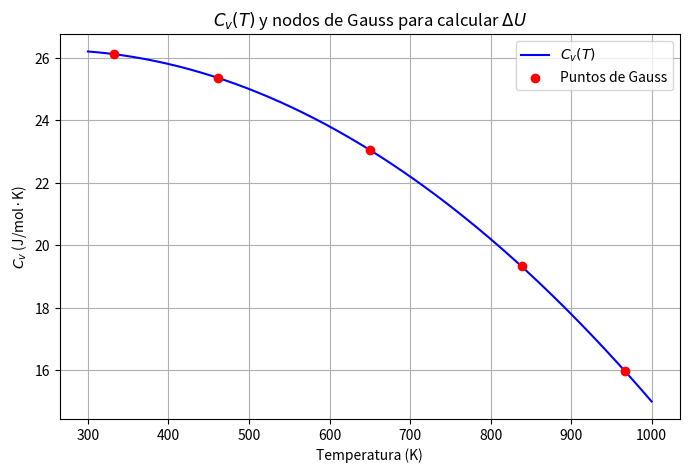

This chart was generated by the following Python code:
import numpy as np
import matplotlib.pyplot as plt
from numpy.polynomial.legendre import leggauss

# Definir la función C_v(T)
def C_v(T):
    a = 25          # J/mol.K
    b = 0.01        # J/mol.K^2
    c = -0.00002    # J/mol.K^3
    return a + b*T + c*T**2

# Función para la integral exacta de C_v(T)
def integral_exacta_Cv(T):
    a = 25          # J/mol.K
    b = 0.01        # J/mol.K^2
    c = -0.00002    # J/mol.K^3
    return a*T + (b/2)*T**2 + (c/3)*T**3

# Número de puntos de Gauss
n_points = 5

# Intervalo de integración [T1, T2]
T1 = 300  # Kelvin
T2 = 1000 # Kelvin

# Cuadratura Gaussiana
xi, wi = leggauss(n_points)
T_nodes = 0.5 * (T2 - T1) * xi + 0.5 * (T2 + T1)
weights = 0.5 * (T2 - T1) * wi
delta_U_gauss = np.sum(weights * C_v(T_nodes))

# Integral exacta
delta_U_exacta = integral_exacta_Cv(T2) - integral_exacta_Cv(T1)

# Error relativo
error_relativo = abs(delta_U_gauss - delta_U_exacta) / abs(delta_U_exacta) * 100

# Mostrar resultados
print(f"Integral Gaussiana ΔU ≈ {delta_U_gauss:.4f} J/mol")
print(f"Integral Exacta   ΔU = {delta_U_exacta:.4f} J/mol")
print(f"Error relativo = {error_relativo:.6f}%")

# Graficar C_v(T) y los nodos
T_plot = np.linspace(T1, T2, 400)
Cv_plot = C_v(T_plot)

plt.figure(figsize=(8,5))
plt.plot(T_plot, Cv_plot, label=r"$C_v(T)$", color='blue')
plt.scatter(T_nodes, C_v(T_nodes), color='red', label='Puntos de Gauss', zorder=5)
plt.title(r"$C_v(T)$ y nodos de Gauss para calcular $\Delta U$")
plt.xlabel("Temperatura (K)")
plt.ylabel(r"$C_v$ (J/mol·K)")
plt.legend()
plt.grid(True)
plt.show()
